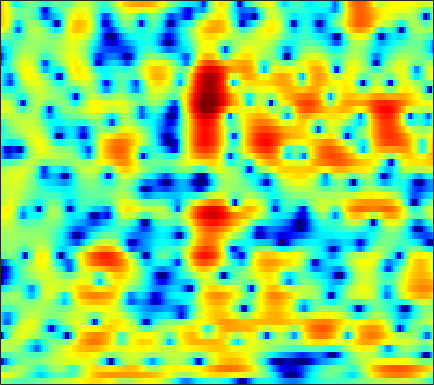

Data behind this chart, as committed beside it:
0.48251, 0.1774, -0.22202, -0.58296, -0.83587, -1.1414, -1.381, -1.5302, -1.6915, -1.7794, -1.7796, -1.7323, -1.6268, -1.4613, -1.3061, -1.0743, -0.83741, -0.65003, -0.41015, -0.17586, 0.059092, 0.2424, 0.49405, 0.75566
3.92, 3.731, 3.474, 3.204, 2.986, 2.671, 2.318, 2.02, 1.563, 1.034, 0.4132, -0.119, -0.9289, -1.868, -2.648, -3.778, -4.903, -5.6, -6.105, -5.963, -5.26, -4.547, -3.58, -2.728
-1.084, -0.9093, -0.5015, 0.01305, 0.4059, 0.8789, 1.251, 1.447, 1.571, 1.532, 1.331, 1.072, 0.5738, -0.09772, -0.7083, -1.614, -2.505, -3.042, -3.378, -3.146, -2.425, -1.737, -0.8149, -0.008697
-14.65, -12.32, -9.006, -6.476, -5.016, -3.522, -2.406, -1.763, -1.113, -0.662, -0.3654, -0.2187, -0.1096, -0.07159, -0.06106, -0.05005, -0.01343, 0.04545, 0.162, 0.3421, 0.5844, 0.8004, 1.111, 1.434
-2.046, -1.999, -1.834, -1.593, -1.398, -1.155, -0.9677, -0.876, -0.8228, -0.8637, -0.9889, -1.124, -1.338, -1.562, -1.7, -1.817, -1.82, -1.734, -1.502, -1.15, -0.7012, -0.3196, 0.22, 0.7608
2.095, 1.933, 1.75, 1.604, 1.505, 1.351, 1.128, 0.888, 0.4618, -0.1364, -0.9484, -1.727, -3.042, -4.711, -6.196, -8.318, -9.735, -9.466, -7.704, -5.61, -3.776, -2.62, -1.349, -0.3323
1.229, 1.119, 1.258, 1.592, 1.875, 2.209, 2.414, 2.447, 2.306, 1.931, 1.292, 0.6209, -0.5561, -2.035, -3.326, -5.061, -6.09, -6.054, -5.096, -3.761, -2.519, -1.754, -0.9813, -0.4658
-22.29, -10.82, -5.162, -2.063, -0.4958, 1.003, 2.049, 2.606, 3.099, 3.341, 3.364, 3.242, 2.94, 2.502, 2.108, 1.542, 0.9735, 0.5417, -0.009952, -0.5543, -1.089, -1.48, -1.972, -2.402
-2.673, -2.841, -2.567, -1.868, -1.187, -0.1998, 0.8061, 1.513, 2.338, 2.976, 3.419, 3.614, 3.684, 3.551, 3.313, 2.797, 2.031, 1.288, 0.01095, -1.73, -4.136, -6.599, -11.15, -15.45
-5.098, -7.008, -9.551, -10.16, -8.586, -5.671, -3.114, -1.542, 0.1283, 1.397, 2.321, 2.82, 3.247, 3.416, 3.396, 3.162, 2.689, 2.188, 1.313, 0.2168, -1.062, -2.045, -3.181, -3.723
-5.284, -6.592, -8.084, -8.39, -7.612, -5.861, -3.987, -2.724, -1.325, -0.2142, 0.643, 1.137, 1.621, 1.922, 2.046, 2.081, 1.983, 1.838, 1.559, 1.233, 0.8894, 0.6393, 0.3483, 0.1623
-2.004, -2.175, -2.29, -2.243, -2.088, -1.757, -1.312, -0.9576, -0.4958, -0.0732, 0.282, 0.5036, 0.7448, 0.9315, 1.038, 1.149, 1.232, 1.256, 1.248, 1.197, 1.082, 0.9564, 0.7422, 0.4834
-0.1347, -0.02984, 0.112, 0.2469, 0.3486, 0.487, 0.5703, 0.5891, 0.5556, 0.4437, 0.271, 0.1135, -0.08434, -0.1848, -0.163, 0.01321, 0.3463, 0.6519, 1.062, 1.372, 1.54, 1.55, 1.379, 0.9445
-0.3383, -0.0213, 0.3916, 0.755, 0.9704, 1.151, 1.173, 1.06, 0.7083, 0.05144, -0.9796, -2.038, -3.867, -5.874, -6.729, -5.776, -3.465, -1.764, 0.09353, 1.433, 2.328, 2.732, 2.929, 2.739
-5.848, -5.111, -4.09, -3.087, -2.445, -1.771, -1.318, -1.142, -1.194, -1.619, -2.486, -3.471, -5.29, -7.466, -8.477, -7.357, -4.595, -2.646, -0.5576, 0.9755, 2.074, 2.634, 3.084, 3.26
-16.74, -13.99, -10.96, -8.597, -7.131, -5.527, -4.269, -3.536, -2.822, -2.345, -2.071, -1.959, -1.856, -1.703, -1.477, -0.9834, -0.3272, 0.2425, 0.9985, 1.676, 2.204, 2.491, 2.736, 2.831
-18.12, -16.21, -13.51, -11.01, -9.311, -7.281, -5.532, -4.448, -3.222, -2.198, -1.356, -0.8218, -0.1846, 0.3856, 0.7881, 1.311, 1.792, 2.115, 2.474, 2.735, 2.856, 2.861, 2.751, 2.496
-20.33, -19.87, -16.02, -12.14, -9.736, -7.191, -5.252, -4.1, -2.817, -1.794, -0.9174, -0.3036, 0.4685, 1.227, 1.759, 2.41, 2.964, 3.29, 3.563, 3.652, 3.531, 3.3, 2.79, 2.05
-11.26, -11.11, -9.306, -7.07, -5.607, -4.052, -3.035, -2.547, -2.253, -2.234, -2.232, -2.004, -1.221, 0.03596, 1.093, 2.395, 3.433, 4, 4.457, 4.541, 4.275, 3.811, 2.844, 1.482
-1.304, -1.117, -0.7943, -0.4012, -0.1668, -0.06764, -0.3298, -0.8379, -2.205, -4.733, -9.861, -20.29, -12.01, -4.436, -1.338, 1.401, 3.168, 4.022, 4.688, 4.833, 4.492, 3.911, 2.695, 0.8576
0.1276, 0.4293, 0.7181, 0.8754, 0.904, 0.7693, 0.4489, 0.03579, -0.6992, -1.561, -2.33, -2.577, -2.195, -1.134, -0.1671, 1.02, 1.97, 2.475, 2.836, 2.87, 2.547, 2.097, 1.194, -0.04286
-0.04419, 0.2955, 0.6325, 0.8246, 0.8864, 0.8858, 0.785, 0.6553, 0.4674, 0.2727, 0.1606, 0.1463, 0.2492, 0.4601, 0.6774, 0.9784, 1.225, 1.355, 1.401, 1.294, 1.026, 0.7103, 0.1317, -0.5829
0.3839, 0.6526, 0.9134, 1.069, 1.119, 1.118, 1.042, 0.9655, 0.8411, 0.7169, 0.6217, 0.5789, 0.5578, 0.5797, 0.6099, 0.6685, 0.7107, 0.7161, 0.6862, 0.5731, 0.3729, 0.1444, -0.245, -0.7418
1.294, 1.478, 1.611, 1.632, 1.575, 1.397, 1.149, 0.9284, 0.6139, 0.3381, 0.1052, -0.01699, -0.1121, -0.1302, -0.1137, -0.06905, 0.001675, 0.04923, 0.09964, 0.1184, 0.07142, -0.002694, -0.1829, -0.4817
2.531, 2.695, 2.75, 2.598, 2.337, 1.803, 1.07, 0.4141, -0.4959, -1.299, -1.842, -2.023, -2.027, -1.867, -1.712, -1.518, -1.319, -1.149, -0.8824, -0.5609, -0.2279, 0.0001399, 0.1919, 0.2228
3.664, 4.027, 4.237, 4.062, 3.646, 2.67, 1.097, -0.5411, -3.506, -7.322, -9.574, -8.432, -6.09, -4.654, -4.168, -4.124, -4.453, -4.562, -4.064, -2.828, -1.362, -0.3957, 0.5698, 1.155
2.895, 3.836, 4.561, 4.742, 4.526, 3.74, 2.363, 0.8874, -1.706, -4.671, -6.397, -6.034, -4.882, -4.322, -4.654, -6.302, -10.23, -16.95, -17.09, -7.739, -3.457, -1.495, 0.2178, 1.157
1.04, 2.073, 2.992, 3.452, 3.531, 3.319, 2.803, 2.248, 1.417, 0.5503, -0.1899, -0.6519, -1.2, -1.777, -2.29, -3.09, -3.877, -4.253, -4.155, -3.411, -2.4, -1.691, -0.9127, -0.4756
1.051, 1.603, 2.193, 2.571, 2.719, 2.748, 2.595, 2.393, 2.027, 1.579, 1.09, 0.7002, 0.1752, -0.3643, -0.7526, -1.258, -1.683, -1.936, -2.137, -2.217, -2.203, -2.153, -2.108, -2.128
1.636, 1.953, 2.304, 2.565, 2.689, 2.758, 2.713, 2.615, 2.378, 2.07, 1.668, 1.324, 0.8192, 0.2565, -0.182, -0.7806, -1.369, -1.781, -2.284, -2.717, -3.059, -3.259, -3.522, -3.744
2.103, 2.362, 2.655, 2.884, 3.007, 3.095, 3.104, 3.04, 2.879, 2.611, 2.239, 1.886, 1.304, 0.6053, -0.01164, -0.9173, -1.92, -2.691, -3.684, -4.499, -5.069, -5.349, -5.528, -5.682
2.048, 2.344, 2.704, 2.99, 3.16, 3.326, 3.412, 3.422, 3.371, 3.194, 2.901, 2.576, 1.971, 1.154, 0.3557, -1.01, -2.787, -4.435, -7.057, -9.708, -10.75, -10.02, -8.443, -7.343
0.763, 1.176, 1.628, 1.979, 2.21, 2.465, 2.685, 2.832, 2.983, 3.067, 3.053, 2.953, 2.662, 2.114, 1.493, 0.3017, -1.438, -3.226, -6.479, -10.68, -12.21, -9.983, -6.947, -5.122
-2.489, -2.286, -2.21, -2.127, -2.003, -1.701, -1.303, -0.9516, -0.5012, 0.09828, 0.6952, 1.147, 1.669, 1.957, 2.023, 1.853, 1.424, 0.926, 0.2137, -0.3973, -0.7058, -0.6773, -0.4171, -0.1021
-6.496, -7.956, -10.36, -11.84, -11.46, -10.02, -9.041, -8.761, -8.43, -7.447, -5.382, -3.607, -1.514, 0.1604, 1.083, 1.941, 2.442, 2.653, 2.749, 2.69, 2.588, 2.5, 2.338, 2.189
-6.658, -9.108, -13.3, -16.35, -15.03, -12.75, -12.16, -13.24, -17.57, -19.89, -10.79, -6.627, -2.848, -0.3108, 1.066, 2.368, 3.197, 3.592, 3.831, 3.831, 3.622, 3.339, 2.862, 2.286
-3.08, -3.869, -4.718, -5.279, -5.48, -5.496, -5.377, -5.218, -4.899, -4.066, -2.639, -1.392, 0.2355, 1.658, 2.524, 3.395, 3.938, 4.119, 4.114, 3.833, 3.25, 2.627, 1.556, 0.1857
-2.888, -2.669, -2.36, -2.025, -1.758, -1.383, -0.9998, -0.6722, -0.1811, 0.4061, 1.073, 1.587, 2.249, 2.834, 3.163, 3.454, 3.535, 3.441, 3.109, 2.488, 1.583, 0.6993, -0.8918, -3.049
-5.118, -3.598, -2.149, -1.096, -0.4802, 0.173, 0.7038, 1.034, 1.47, 1.847, 2.178, 2.403, 2.66, 2.807, 2.849, 2.765, 2.514, 2.228, 1.662, 0.9012, -0.0357, -0.8854, -2.129, -3.566
-3.158, -2.02, -0.7917, 0.1221, 0.6266, 1.141, 1.527, 1.726, 1.957, 2.119, 2.249, 2.318, 2.365, 2.327, 2.23, 1.971, 1.52, 1.051, 0.2477, -0.6962, -1.75, -2.558, -3.422, -4.068
0.8692, 1.188, 1.596, 1.868, 1.991, 2.023, 1.919, 1.8, 1.571, 1.424, 1.376, 1.412, 1.507, 1.59, 1.58, 1.38, 0.9065, 0.2908, -0.8713, -2.508, -4.625, -6.316, -8.175, -8.09
3.225, 3.32, 3.295, 3.11, 2.84, 2.25, 1.359, 0.5224, -0.7643, -1.929, -2.371, -2.01, -0.9501, 0.1621, 0.7859, 1.229, 1.183, 0.8013, -0.2422, -2.078, -4.95, -8.163, -13.63, -11.71
2.639, 2.731, 2.645, 2.326, 1.874, 0.9462, -0.476, -2.06, -5.246, -11.39, -27.63, -11.56, -5.071, -1.791, -0.2275, 1.063, 1.661, 1.771, 1.489, 0.8603, 0.004803, -0.596, -1.218, -1.303
-0.368, -0.2371, -0.2087, -0.3952, -0.6481, -1.113, -1.73, -2.305, -3.185, -3.888, -3.933, -3.334, -2.02, -0.5785, 0.3417, 1.278, 1.87, 2.086, 2.141, 2.001, 1.729, 1.485, 1.165, 0.8909
-3.257, -3.319, -3.594, -3.899, -3.97, -3.781, -3.314, -2.84, -2.132, -1.426, -0.6689, -0.09758, 0.6623, 1.373, 1.812, 2.258, 2.521, 2.588, 2.539, 2.317, 1.974, 1.63, 1.174, 0.6661
-4.737, -5.616, -7.573, -10.29, -11.92, -10.4, -6.804, -4.493, -2.06, -0.2557, 1.095, 1.885, 2.677, 3.192, 3.434, 3.556, 3.461, 3.283, 2.893, 2.365, 1.72, 1.182, 0.3287, -0.6429
-4.163, -5.074, -6.786, -9.029, -10.15, -8.61, -5.178, -2.864, -0.3573, 1.503, 2.834, 3.55, 4.172, 4.435, 4.417, 4.113, 3.515, 2.899, 1.909, 0.8714, -0.1072, -0.7485, -1.682, -2.858
-4.435, -4.319, -4.009, -3.492, -2.934, -1.898, -0.6138, 0.4263, 1.716, 2.832, 3.678, 4.09, 4.347, 4.245, 3.896, 3.046, 1.7, 0.298, -2.126, -5.056, -7.298, -7.406, -6.033, -4.915
-9.271, -7.468, -5.345, -3.548, -2.39, -0.9969, 0.2369, 1.068, 2.001, 2.749, 3.283, 3.5, 3.552, 3.274, 2.823, 1.833, 0.3346, -1.224, -4.076, -8.097, -11.96, -10.86, -7.244, -4.591
-12.89, -9.884, -6.902, -4.661, -3.313, -1.85, -0.6569, 0.08839, 0.9116, 1.528, 1.95, 2.152, 2.223, 2.064, 1.799, 1.246, 0.4669, -0.2336, -1.237, -2.127, -2.64, -2.683, -2.275, -1.571
-8.265, -7.131, -5.618, -4.248, -3.354, -2.318, -1.454, -0.905, -0.2743, 0.2402, 0.6374, 0.8622, 1.047, 1.11, 1.07, 0.9209, 0.6664, 0.4331, 0.1166, -0.163, -0.3347, -0.3738, -0.2809, -0.04901
-4.627, -4.028, -3.353, -2.818, -2.482, -2.105, -1.78, -1.541, -1.198, -0.8002, -0.3717, -0.07314, 0.3023, 0.6002, 0.7517, 0.8524, 0.8591, 0.8107, 0.6921, 0.5467, 0.4008, 0.3219, 0.2492, 0.2623
-0.3953, -0.3484, -0.4757, -0.8156, -1.192, -1.827, -2.464, -2.799, -2.864, -2.414, -1.613, -0.9329, -0.09137, 0.5707, 0.9398, 1.246, 1.369, 1.354, 1.207, 0.9569, 0.6246, 0.341, -0.04939, -0.3965
4.198, 3.727, 2.847, 1.598, 0.3293, -1.971, -5.266, -8.538, -11.04, -7.443, -3.815, -1.877, -0.1095, 1.02, 1.551, 1.928, 1.972, 1.83, 1.46, 0.9008, 0.1885, -0.4698, -1.505, -2.781
6.545, 5.868, 4.738, 3.285, 1.942, -0.2517, -2.925, -4.962, -6.228, -4.877, -2.728, -1.389, -0.09777, 0.6692, 0.918, 0.8791, 0.4565, -0.07283, -0.9793, -2.009, -3.042, -3.792, -4.928, -6.606
6.509, 5.87, 4.856, 3.692, 2.748, 1.491, 0.3535, -0.3175, -0.8554, -0.9687, -0.8117, -0.609, -0.4088, -0.441, -0.6875, -1.41, -2.632, -3.944, -6.344, -9.223, -11.26, -11.03, -9.483, -8.157
6.31, 5.668, 4.624, 3.423, 2.48, 1.283, 0.2969, -0.2333, -0.624, -0.687, -0.5889, -0.4986, -0.4681, -0.6584, -0.9891, -1.784, -3.107, -4.563, -7.311, -11.32, -14.8, -13.2, -9.394, -6.729
6.298, 5.508, 4.094, 2.236, 0.5887, -1.853, -3.958, -4.628, -4.126, -2.95, -1.822, -1.193, -0.6224, -0.3296, -0.2912, -0.4455, -0.8599, -1.313, -1.994, -2.619, -2.933, -2.886, -2.45, -1.858
